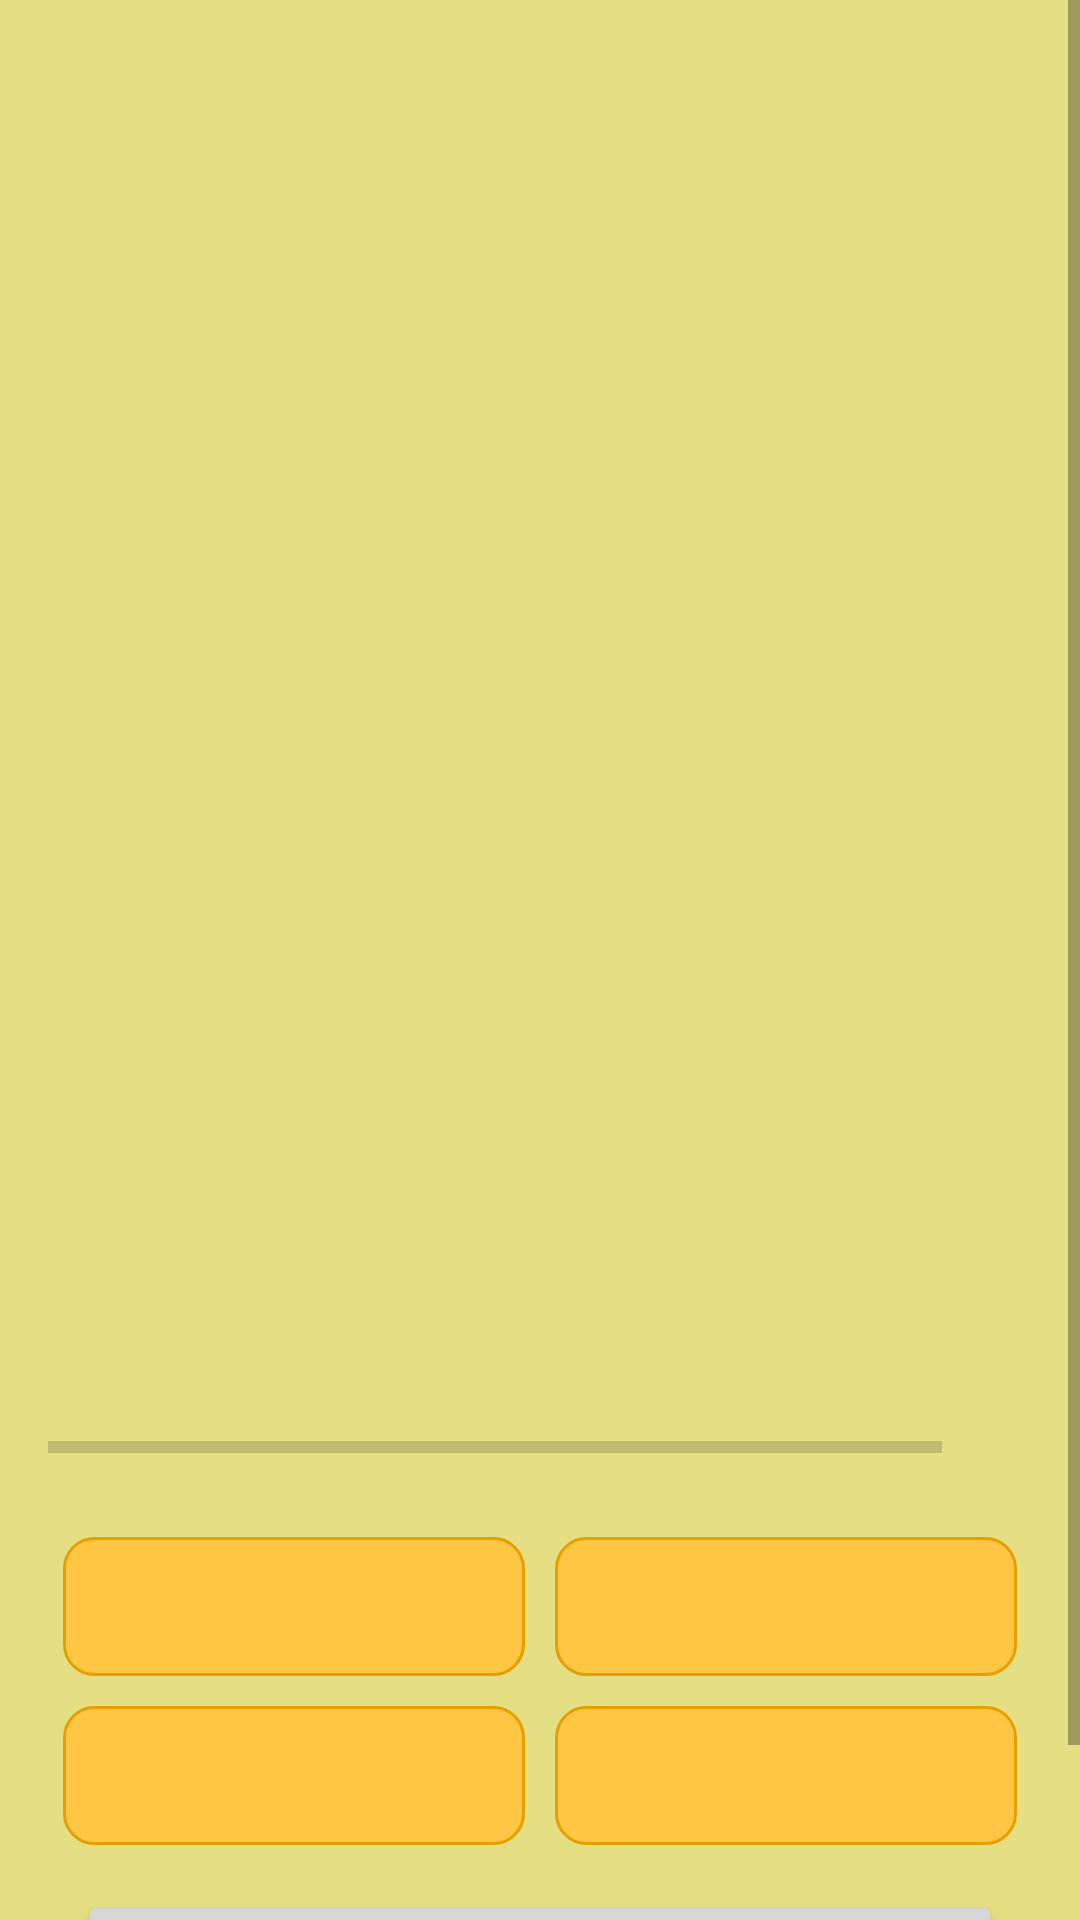

Here is an Android app screen rendered from its layout file. Give the layout XML and the strings, colors and styles it references.
<!-- AndroidManifest.xml: application theme Theme.OnePunchQuiz -->
<!-- res/layout/activity_quiz.xml -->
<?xml version="1.0" encoding="utf-8"?>
<ScrollView xmlns:android="http://schemas.android.com/apk/res/android"
    xmlns:app="http://schemas.android.com/apk/res-auto"
    xmlns:tools="http://schemas.android.com/tools"
    android:layout_width="match_parent"
    android:layout_height="match_parent"
    android:fillViewport="true"
    android:background="@color/yellow3"
    tools:context=".QuizActivity">
    <LinearLayout
        android:layout_width="match_parent"
        android:layout_height="wrap_content"
        android:gravity="center"
        android:orientation="vertical"
        android:padding="16dp">
        <TextView
            android:layout_width="match_parent"
            android:layout_height="wrap_content"
            android:id="@+id/tvQuestion"
            android:layout_margin="10dp"
            android:gravity="center"
            android:textSize="22sp"
            android:textStyle="bold"
            android:textColor="@color/red2"
            tools:text="Who is this character?"/>
        <ImageView
            android:layout_width="wrap_content"
            android:layout_height="360dp"
            android:id="@+id/ivImage"
            android:layout_marginTop="16dp"
            android:contentDescription="Quiz Image"
            tools:src="@drawable/saitama"/>
        <LinearLayout
            android:layout_width="match_parent"
            android:layout_height="wrap_content"
            android:gravity="center_vertical"
            android:layout_marginTop="16dp"
            android:orientation="horizontal">
            <ProgressBar
                android:id="@+id/pbProgress"
                android:layout_width="0dp"
                android:layout_height="wrap_content"
                android:layout_weight="1"
                style="@style/Widget.AppCompat.ProgressBar.Horizontal"
                android:progressTint="@color/red2"

                android:indeterminate="false"
                android:max="9"
                android:minHeight="50dp"
                android:progress="0"/>
            <TextView
                android:layout_width="wrap_content"
                android:layout_height="wrap_content"
                android:gravity="center"
                android:padding="15dp"
                android:textSize="14sp"
                tools:text="0/9"
                android:id="@+id/tvProgress"/>
        </LinearLayout>
        <LinearLayout
            android:layout_width="match_parent"
            android:layout_height="wrap_content"
            android:orientation="horizontal">
        <TextView
            android:id="@+id/tvOptionOne"
            android:layout_width="0dp"
            android:layout_weight="1"
            android:layout_height="wrap_content"
            android:layout_margin="5dp"
            android:background="@drawable/default_option_border_bg"
            android:gravity="center"
            android:padding="15dp"
            android:textSize="12sp"
            tools:text="Apple"/>
        <TextView
            android:id="@+id/tvOptionTwo"
            android:layout_width="0dp"
            android:layout_weight="1"
            android:layout_height="wrap_content"
            android:layout_margin="5dp"
            android:background="@drawable/default_option_border_bg"
            android:gravity="center"
            android:padding="15dp"
            android:textSize="12sp"
            tools:text="Apple"/>
        </LinearLayout>
    <LinearLayout
        android:layout_width="match_parent"
        android:layout_height="wrap_content"
        android:orientation="horizontal">
        <TextView
            android:id="@+id/tvOptionThree"
            android:layout_width="0dp"
            android:layout_weight="1"
            android:layout_height="wrap_content"
            android:layout_margin="5dp"
            android:background="@drawable/default_option_border_bg"
            android:gravity="center"
            android:padding="15dp"
            android:textSize="12sp"
            tools:text="Apple"/>

        <TextView
            android:id="@+id/tvOptionFour"
            android:layout_width="0dp"
            android:layout_weight="1"
            android:layout_height="wrap_content"
            android:layout_margin="5dp"
            android:background="@drawable/default_option_border_bg"
            android:gravity="center"
            android:padding="15dp"
            android:textSize="12sp"
            tools:text="Apple"/>
    </LinearLayout>
        <Button
            android:id="@+id/btSubmit"
            android:layout_width="match_parent"
            android:layout_height="wrap_content"
            android:layout_margin="10dp"
            android:padding="10dp"
            android:text="SUBMIT"
            android:textColor="@color/white"
            android:textSize="20sp"

            />


    </LinearLayout>

</ScrollView>
<!-- resources referenced by this layout -->
<resources>
  <color name="red2">#780000</color>
  <color name="white">#FFFFFFFF</color>
  <color name="yellow3">#e5df83</color>
  <!-- drawable default_option_border_bg (drawable) -->
  <?xml version="1.0" encoding="utf-8"?>
  
  <shape xmlns:android="http://schemas.android.com/apk/res/android"
      android:shape="rectangle">
      <stroke
          android:width="1dp"
          android:color="@color/orange"/>
      <solid
          android:color="@color/orange2"/>
      <corners
          android:radius="10dp"/>
  
  </shape>
  <style name="Theme.OnePunchQuiz" parent="Theme.MaterialComponents.DayNight.NoActionBar">
          
          <item name="colorPrimary">@color/red2</item>
          <item name="colorPrimaryVariant">@color/red1</item>
          <item name="colorOnPrimary">@color/white</item>
          
          <item name="colorSecondary">@color/teal_200</item>
          <item name="colorSecondaryVariant">@color/teal_700</item>
          <item name="colorOnSecondary">@color/black</item>
          
          <item name="android:statusBarColor" tools:targetApi="l">?attr/colorPrimaryVariant</item>
          
          <item name="android:windowFullscreen">true</item>
      </style>
  <color name="orange">#e69f00</color>
  <color name="orange2">#FFC644</color>
  <color name="red1">#bf0603</color>
  <color name="teal_200">#FF03DAC5</color>
  <color name="teal_700">#FF018786</color>
  <color name="black">#FF000000</color>
</resources>
